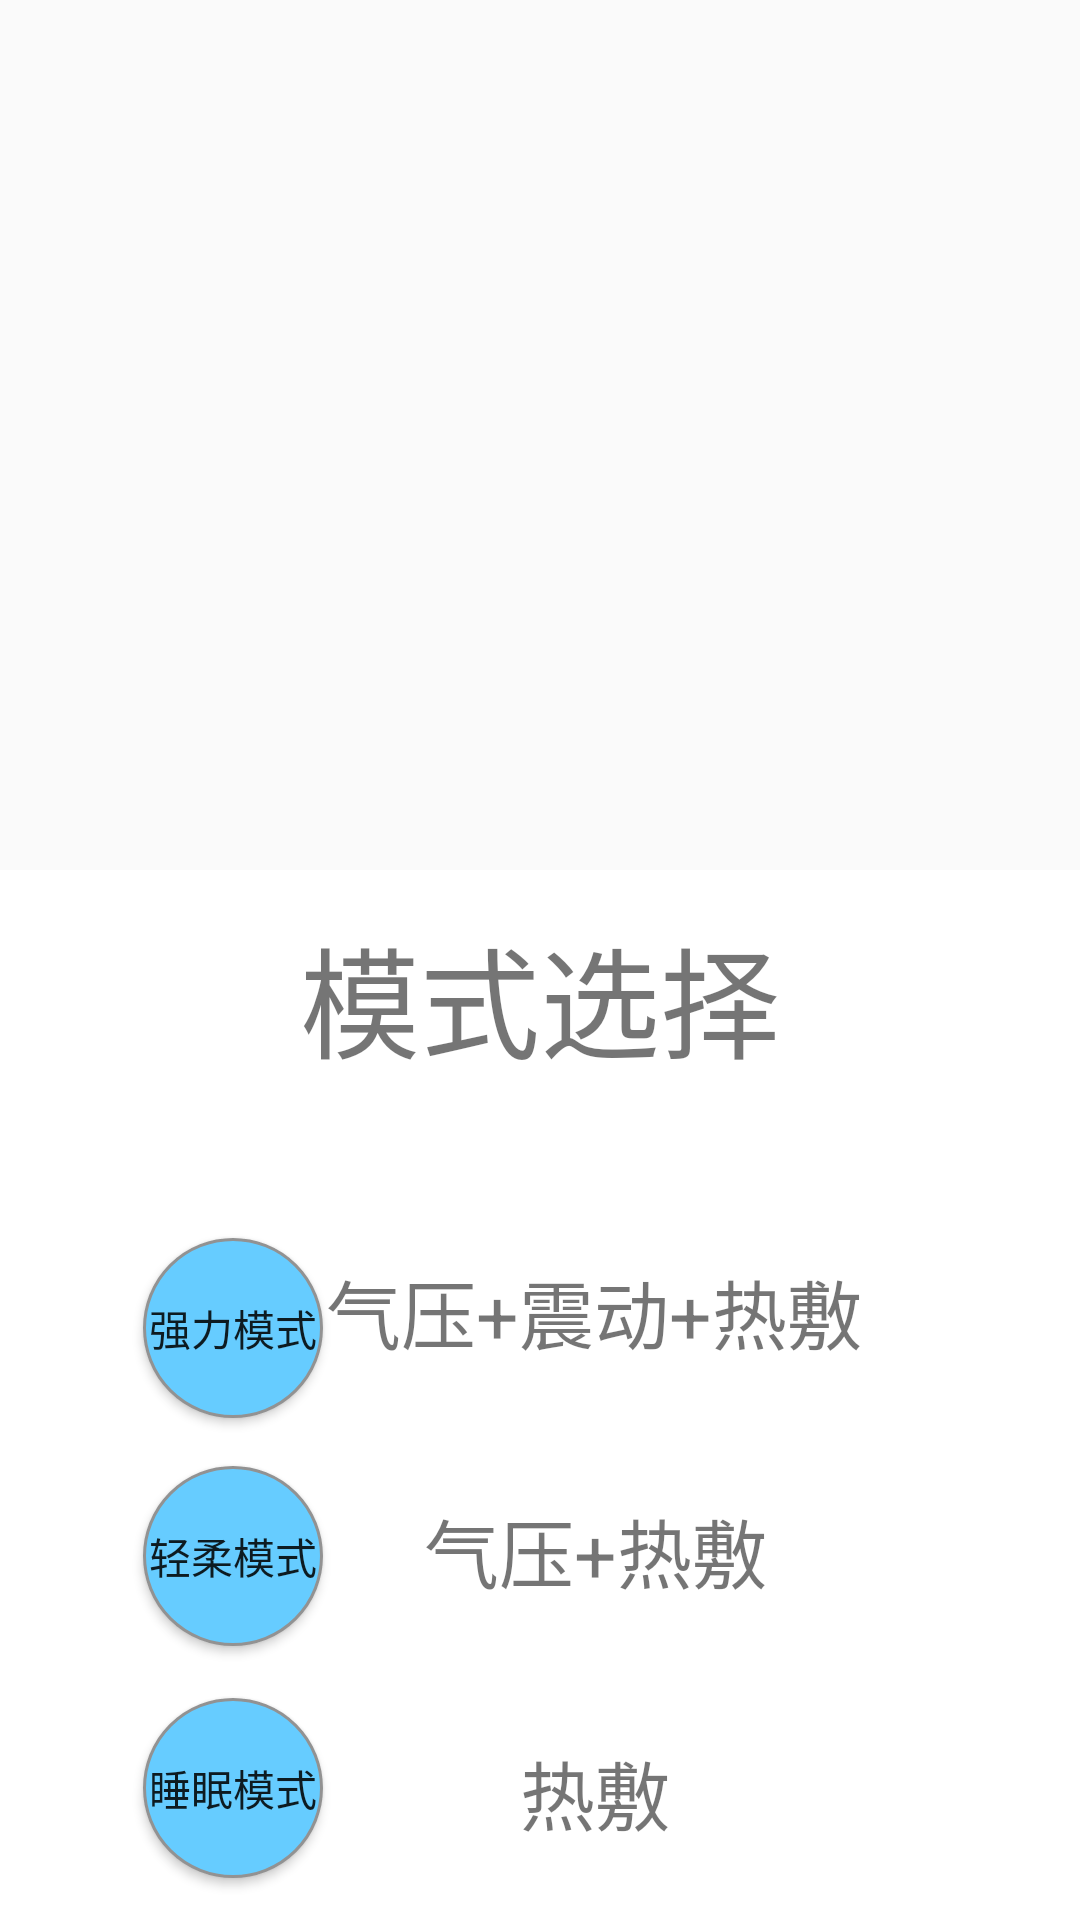

Reconstruct the res/layout file that produces this screen, plus the resources it refers to.
<!-- AndroidManifest.xml: application theme AppTheme -->
<!-- res/layout/activity_02.xml -->
<?xml version="1.0" encoding="utf-8"?>
<LinearLayout xmlns:android="http://schemas.android.com/apk/res/android"
    xmlns:app="http://schemas.android.com/apk/res-auto"
    xmlns:tools="http://schemas.android.com/tools"
    android:layout_width="fill_parent"
    android:layout_height="fill_parent"
    android:orientation="vertical"
    >

    <LinearLayout
        android:id="@+id/content"
        android:layout_width="fill_parent"
        android:layout_height="524dp"
        android:layout_weight="1"
        android:orientation="vertical"

        >
    </LinearLayout>
    <androidx.constraintlayout.widget.ConstraintLayout
        android:id="@+id/main02"
        android:layout_width="fill_parent"
        android:layout_height="350dp"
        android:gravity="bottom"
        android:orientation="vertical"
        android:background="@color/white">
        
        


        <TextView
            android:id="@+id/text0"
            android:layout_width="fill_parent"
            android:layout_height="wrap_content"
            android:layout_alignParentTop="true"
            android:layout_alignParentEnd="true"
            android:layout_alignParentBottom="true"
            android:gravity="center"
            android:scaleType="centerInside"
            android:text="模式选择"
            android:textSize="40dp"
            app:layout_constraintBottom_toBottomOf="parent"
            app:layout_constraintEnd_toEndOf="parent"
            app:layout_constraintHorizontal_bias="0.0"
            app:layout_constraintStart_toStartOf="parent"
            app:layout_constraintTop_toTopOf="parent"
            app:layout_constraintVertical_bias="0.046"
            android:layout_alignParentRight="true" />

        <Button
            android:id="@+id/Button0"
            android:layout_width="60dp"
            android:layout_height="60dp"
            android:layout_centerInParent="true"
            android:background="@drawable/cricle"
            android:gravity="center"
            android:scaleType="centerInside"
            android:text="强力模式"
            app:layout_constraintBottom_toBottomOf="parent"
            app:layout_constraintEnd_toEndOf="parent"
            app:layout_constraintHorizontal_bias="0.159"
            app:layout_constraintStart_toStartOf="parent"
            app:layout_constraintTop_toTopOf="parent"
            app:layout_constraintVertical_bias="0.423" />

        <Button
            android:id="@+id/Button1"
            android:layout_width="60dp"
            android:layout_height="60dp"
            android:layout_centerInParent="true"
            android:background="@drawable/cricle"
            android:gravity="center"
            android:scaleType="centerInside"
            android:text="轻柔模式"
            app:layout_constraintBottom_toBottomOf="parent"
            app:layout_constraintEnd_toEndOf="parent"
            app:layout_constraintHorizontal_bias="0.159"
            app:layout_constraintStart_toStartOf="parent"
            app:layout_constraintTop_toTopOf="parent"
            app:layout_constraintVertical_bias="0.685" />

        <Button
            android:id="@+id/Button2"
            android:layout_width="60dp"
            android:layout_height="60dp"
            android:layout_centerInParent="true"
            android:background="@drawable/cricle"
            android:gravity="center"
            android:scaleType="centerInside"
            android:text="睡眠模式"
            app:layout_constraintBottom_toBottomOf="parent"
            app:layout_constraintEnd_toEndOf="parent"
            app:layout_constraintHorizontal_bias="0.159"
            app:layout_constraintStart_toStartOf="parent"
            app:layout_constraintTop_toTopOf="parent"
            app:layout_constraintVertical_bias="0.952" />

        <TextView
            android:id="@+id/text1"
            android:layout_width="200dp"
            android:layout_height="wrap_content"
            android:gravity="center"
            android:text="气压+震动+热敷"
            android:textSize="25dp"
            app:layout_constraintBottom_toBottomOf="parent"
            app:layout_constraintEnd_toEndOf="parent"
            app:layout_constraintHorizontal_bias="0.613"
            app:layout_constraintStart_toStartOf="parent"
            app:layout_constraintTop_toTopOf="parent"
            app:layout_constraintVertical_bias="0.411"/>

        <TextView
            android:id="@+id/text2"
            android:layout_width="200dp"
            android:layout_height="wrap_content"
            android:gravity="center"
            android:text="气压+热敷"
            android:textSize="25dp"
            app:layout_constraintBottom_toBottomOf="parent"
            app:layout_constraintEnd_toEndOf="parent"
            app:layout_constraintHorizontal_bias="0.614"
            app:layout_constraintStart_toStartOf="parent"
            app:layout_constraintTop_toTopOf="parent"
            app:layout_constraintVertical_bias="0.665"/>

        <TextView
            android:id="@+id/text3"
            android:layout_width="200dp"
            android:layout_height="wrap_content"
            android:gravity="center"
            android:text="热敷"
            android:textSize="25dp"
            app:layout_constraintBottom_toBottomOf="parent"
            app:layout_constraintEnd_toEndOf="parent"
            app:layout_constraintHorizontal_bias="0.614"
            app:layout_constraintStart_toStartOf="parent"
            app:layout_constraintTop_toTopOf="parent"
            app:layout_constraintVertical_bias="0.922"/>
    </androidx.constraintlayout.widget.ConstraintLayout>
</LinearLayout>
<!-- resources referenced by this layout -->
<resources>
  <color name="white">#FFFFFFFF</color>
  <!-- drawable cricle (drawable) -->
  <?xml version="1.0" encoding="utf-8"?>
  <shape xmlns:android="http://schemas.android.com/apk/res/android"
      android:shape="oval">
      <size android:width="100dp"
          android:height="100dp"/>
      <stroke android:width="1dp"
          android:color="#929292"/>
      <solid android:color="#66CCFF"/>
  </shape>
  <style name="AppTheme" parent="Theme.AppCompat.Light.DarkActionBar">
          
          <item name="colorPrimary">@color/colorPrimary</item>
          <item name="colorPrimaryDark">@color/colorPrimaryDark</item>
          <item name="colorAccent">@color/colorAccent</item>
  
      </style>
  <color name="colorPrimary">#008577</color>
  <color name="colorPrimaryDark">#00574B</color>
  <color name="colorAccent">#D81B60</color>
</resources>
